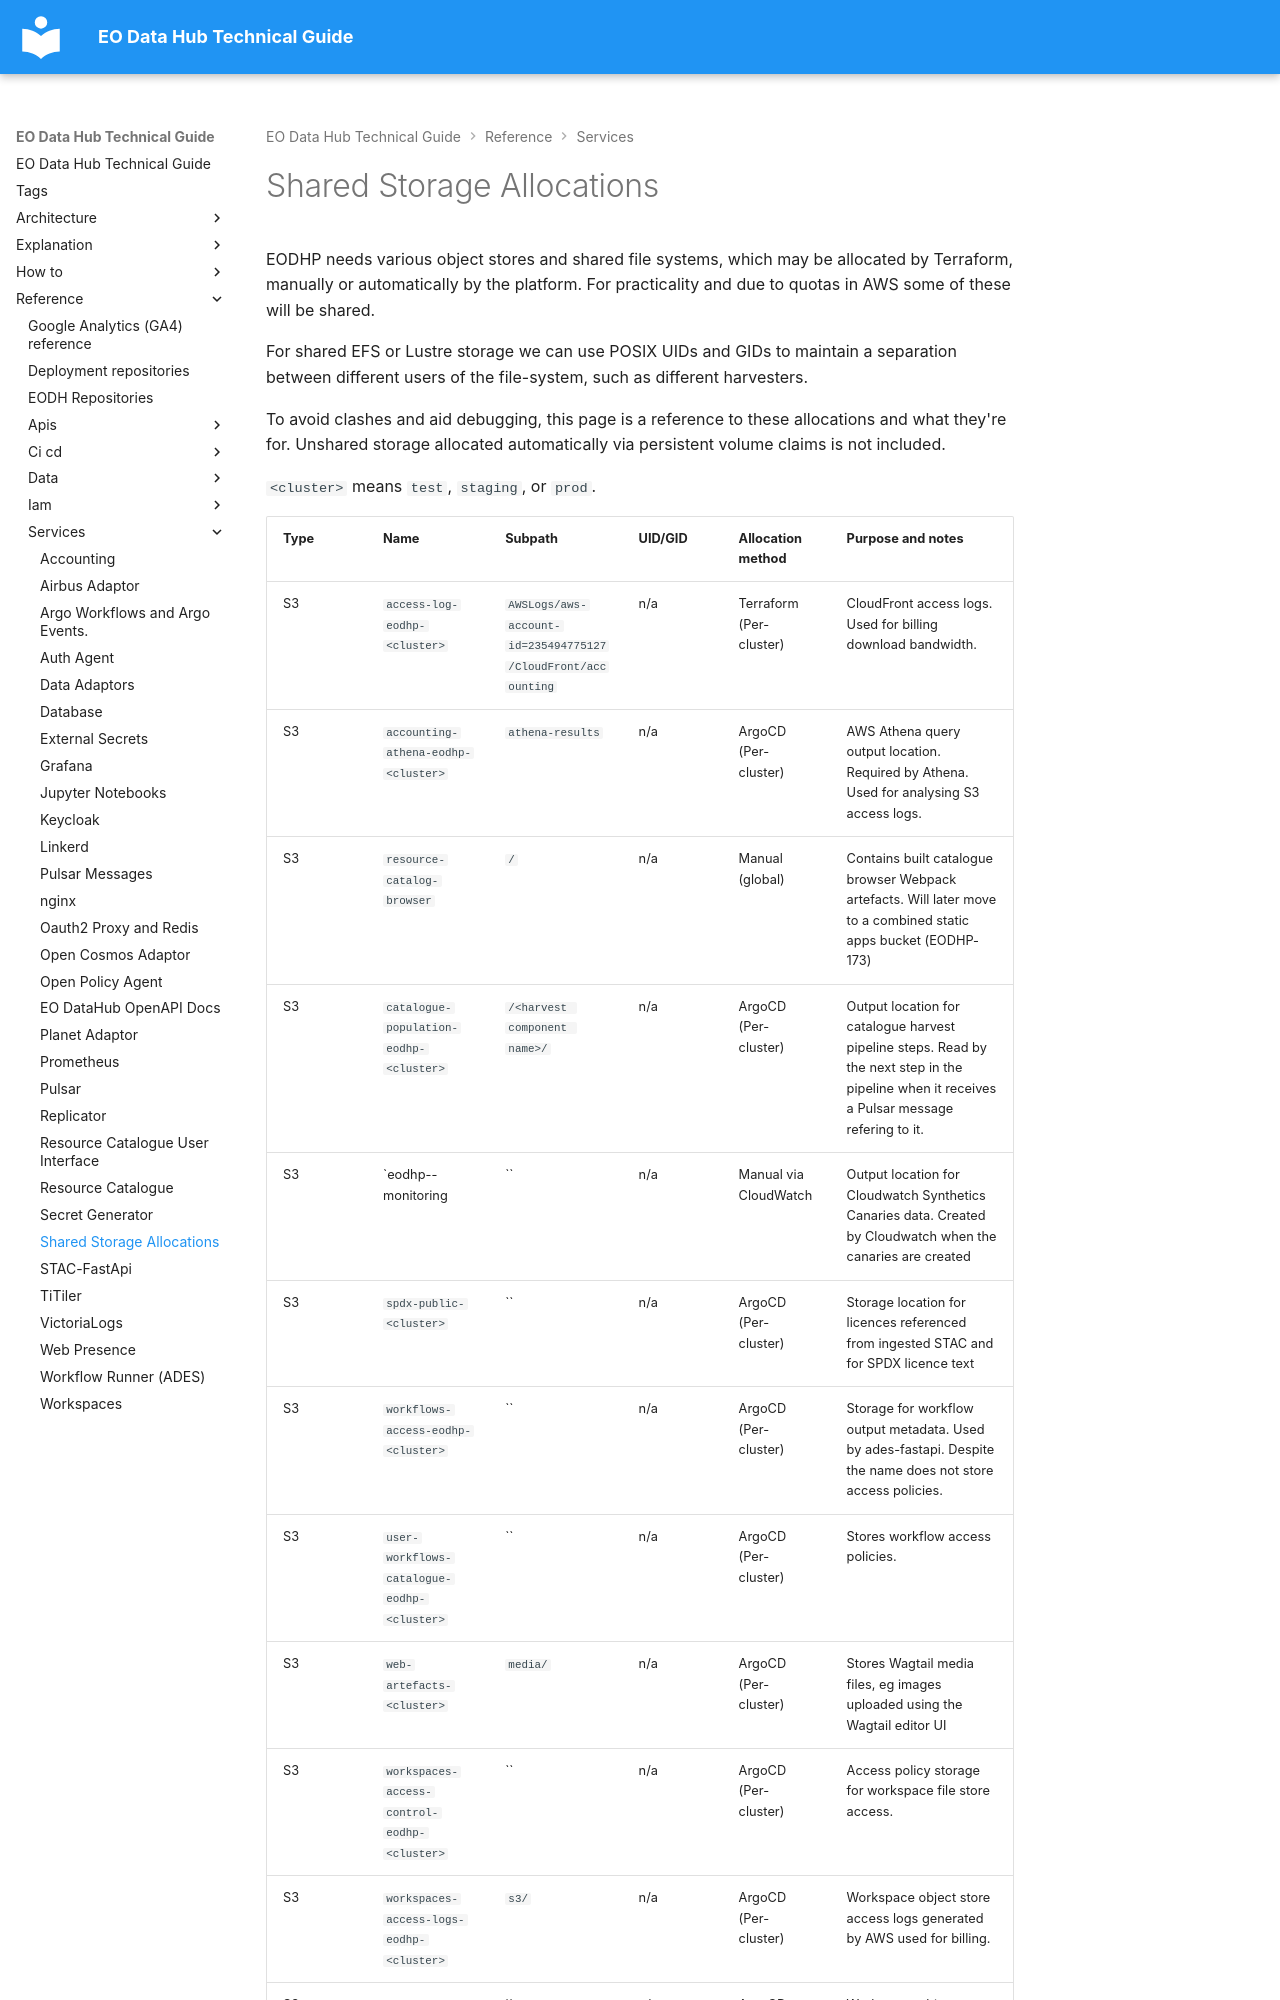

repository: EO-DataHub/eodhp-guide · page: reference/services/shared-storage-allocations.html · generator: mkdocs

---
title: Shared Storage Allocations
doc_status: needs-verification
last_reviewed:
reviewed_by:
review_notes:
tags:
  - workspaces
  - aws
  - needs-verification
---
# Shared Storage Allocations

EODHP needs various object stores and shared file systems, which may be allocated by Terraform, manually or automatically by the platform. For practicality and due to quotas in AWS some of these will be shared.

For shared EFS or Lustre storage we can use POSIX UIDs and GIDs to maintain a separation between different users of the file-system, such as different harvesters.

To avoid clashes and aid debugging, this page is a reference to these allocations and what they're for. Unshared storage allocated automatically via persistent volume claims is not included.

`<cluster>` means `test`, `staging`, or `prod`.
